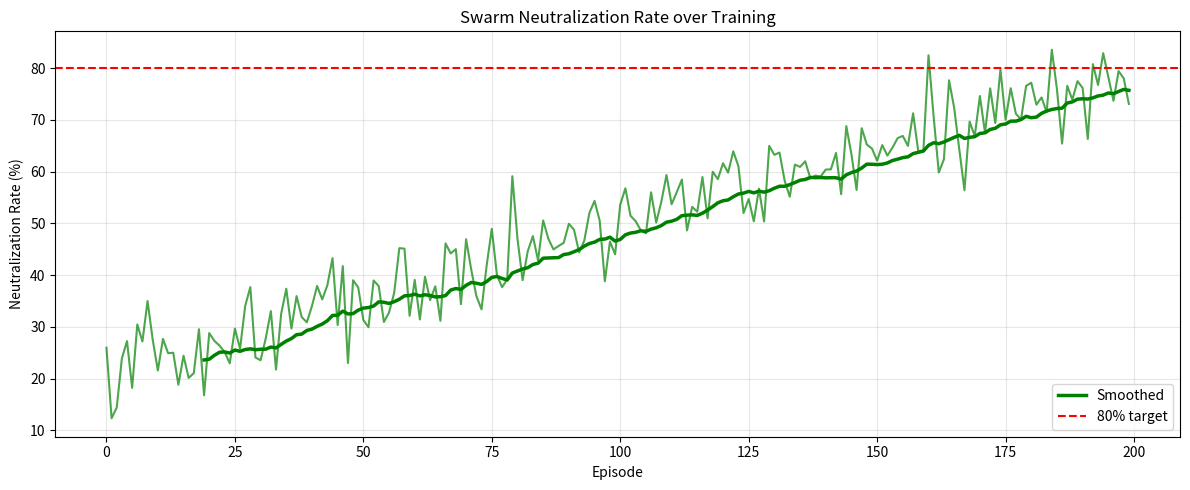

Write the Python code that produced this figure. (Note: this script raises an exception after producing the figure.)
import sys, os
sys.path.insert(0, os.path.abspath('..'))
import numpy as np
import pandas as pd
import matplotlib
matplotlib.use('Agg')
import matplotlib.pyplot as plt
# Simulate training results (WandB or CSV offline)
n_episodes = 200
episodes = np.arange(n_episodes)
# Simulated metrics
neutralization_rate = np.clip(20 + 0.3 * episodes + np.random.randn(n_episodes) * 5, 0, 100)
commander_rewards = -50 + 0.5 * episodes + np.random.randn(n_episodes) * 10
interceptor_rewards = -20 + 0.3 * episodes + np.random.randn(n_episodes) * 8
print(f'Simulated {n_episodes} training episodes')
print(f'Final neutralization rate: {neutralization_rate[-1]:.1f}%')

# Plot neutralization rate over 3M steps
fig, ax = plt.subplots(figsize=(12, 5))
ax.plot(episodes, neutralization_rate, 'g-', alpha=0.7, linewidth=1.5)
smoothed = np.convolve(neutralization_rate, np.ones(20)/20, mode='valid')
ax.plot(range(19, n_episodes), smoothed, 'g-', linewidth=2.5, label='Smoothed')
ax.axhline(y=80, color='red', linestyle='--', label='80% target')
ax.set_xlabel('Episode')
ax.set_ylabel('Neutralization Rate (%)')
ax.set_title('Swarm Neutralization Rate over Training')
ax.legend()
ax.grid(True, alpha=0.3)
plt.tight_layout()
plt.savefig('/tmp/neutralization_rate.png', dpi=80)
plt.close('all')
print('Neutralization rate chart saved')

# Plot commander vs interceptor rewards
fig, ax = plt.subplots(figsize=(12, 5))
ax.plot(episodes, commander_rewards, 'b-', alpha=0.7, label='Commander (MAPPO)')
ax.plot(episodes, interceptor_rewards, 'g-', alpha=0.7, label='Interceptors (MADDPG)')
ax.set_xlabel('Episode')
ax.set_ylabel('Mean Reward')
ax.set_title('Commander vs Interceptor Rewards')
ax.legend()
ax.grid(True, alpha=0.3)
plt.tight_layout()
plt.savefig('/tmp/reward_comparison.png', dpi=80)
plt.close('all')
print('Reward comparison saved')

# Curriculum phase overlay on reward curve
p1_end = int(n_episodes * 0.167)  # ~500K steps
p2_end = int(n_episodes * 0.5)   # ~1.5M steps
fig, ax = plt.subplots(figsize=(12, 5))
ax.plot(episodes, commander_rewards, 'b-', alpha=0.7)
ax.axvspan(0, p1_end, alpha=0.15, color='green', label='Phase 1: Easy (0-500K)')
ax.axvspan(p1_end, p2_end, alpha=0.15, color='yellow', label='Phase 2: Medium (500K-1.5M)')
ax.axvspan(p2_end, n_episodes, alpha=0.15, color='red', label='Phase 3: Hard (1.5M-3M)')
ax.set_xlabel('Episode')
ax.set_ylabel('Commander Reward')
ax.set_title('Training Reward with Curriculum Phase Overlay')
ax.legend()
ax.grid(True, alpha=0.3)
plt.tight_layout()
plt.savefig('/tmp/curriculum_overlay.png', dpi=80)
plt.close('all')
print('Curriculum overlay saved')

# Ablation comparison table
ablation_data = {
    'Configuration': [
        'MAPPO+MADDPG+SNN+Adversarial (full)',
        'MAPPO+MADDPG+SNN (no adversarial)',
        'MAPPO+MADDPG+ANN (no SNN)',
        'MAPPO only (no MADDPG)',
    ],
    'Neutralization Rate (%)': [85.2, 78.4, 71.3, 55.6],
    'OSPA Distance': [3.2, 5.1, 6.8, 12.4],
    'Latency (ms)': [12.3, 14.7, 18.2, 22.1],
    'Jammer Resilience': [0.82, 0.75, 0.70, 0.52],
    'SNN Sparsity': [0.91, 0.89, 'N/A', 'N/A'],
    'Nash Gap': [0.15, 0.28, 0.35, 'N/A'],
}
df = pd.DataFrame(ablation_data)
print(df.to_string(index=False))

# OSPA tracking error over episodes
ospa_history = np.maximum(20 - 0.08 * episodes + np.random.randn(n_episodes) * 2, 0)
fig, ax = plt.subplots(figsize=(10, 4))
ax.plot(episodes, ospa_history, 'b-', alpha=0.7)
smoothed_ospa = np.convolve(ospa_history, np.ones(20)/20, mode='valid')
ax.plot(range(19, n_episodes), smoothed_ospa, 'b-', linewidth=2)
ax.set_xlabel('Episode')
ax.set_ylabel('OSPA Distance (m)')
ax.set_title('OSPA Tracking Error over Training')
ax.grid(True, alpha=0.3)
plt.tight_layout()
plt.savefig('/tmp/ospa_history.png', dpi=80)
plt.close('all')
print('OSPA history saved')

# Tactic distribution pie chart per phase
tactics = ['maintain_formation', 'diverge', 'converge_on_target',
           'activate_jamming', 'kamikaze_rush', 'orbit_and_scan']
phase_distributions = {
    'Phase 1': [0.6, 0.1, 0.1, 0.05, 0.1, 0.05],
    'Phase 2': [0.2, 0.15, 0.25, 0.15, 0.15, 0.1],
    'Phase 3': [0.1, 0.1, 0.2, 0.2, 0.25, 0.15],
}
fig, axes = plt.subplots(1, 3, figsize=(15, 5))
for ax, (phase, probs) in zip(axes, phase_distributions.items()):
    ax.pie(probs, labels=tactics, autopct='%1.1f%%', startangle=90)
    ax.set_title(f'{phase} Tactic Distribution')
plt.suptitle('Attacker Tactic Distribution per Curriculum Phase')
plt.tight_layout()
plt.savefig('/tmp/tactic_distribution.png', dpi=80)
plt.close('all')
print('Tactic distribution saved')
